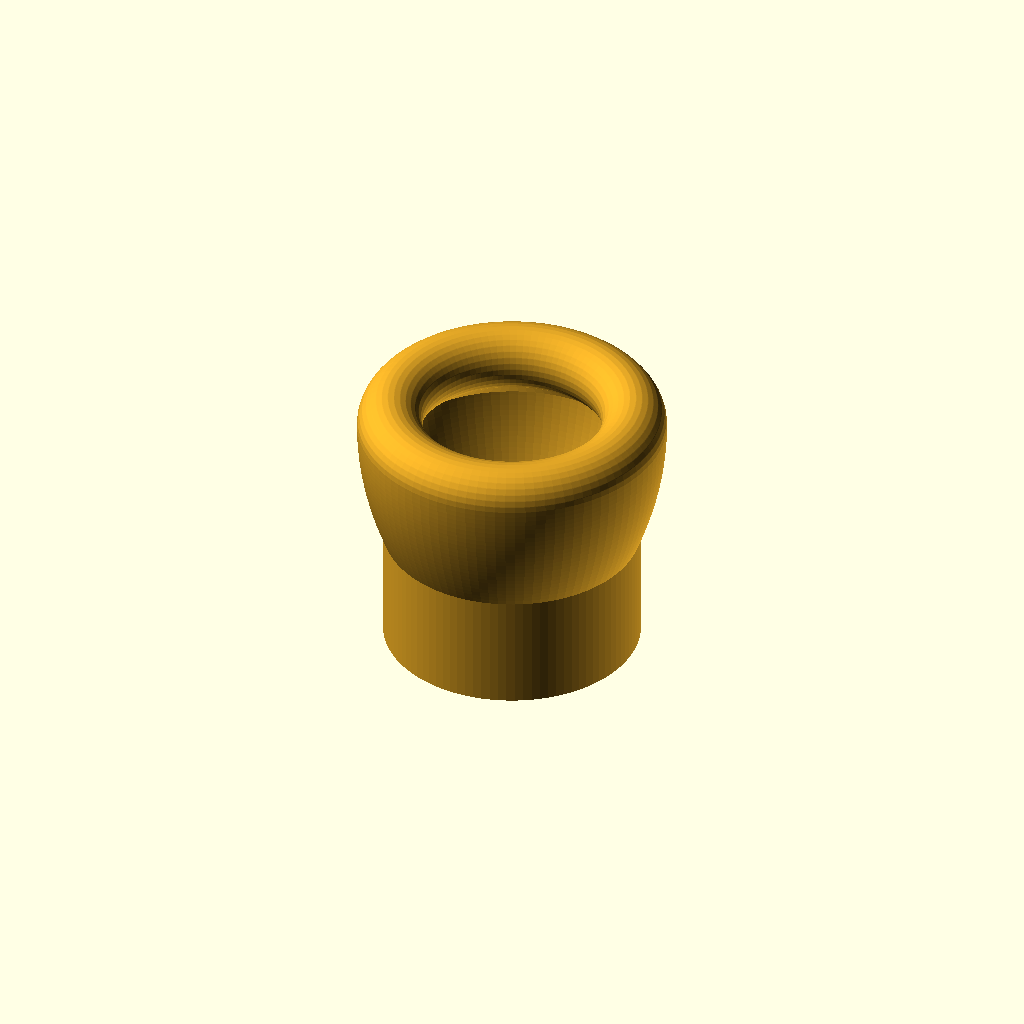
Cell 1: the model at its default parameters.
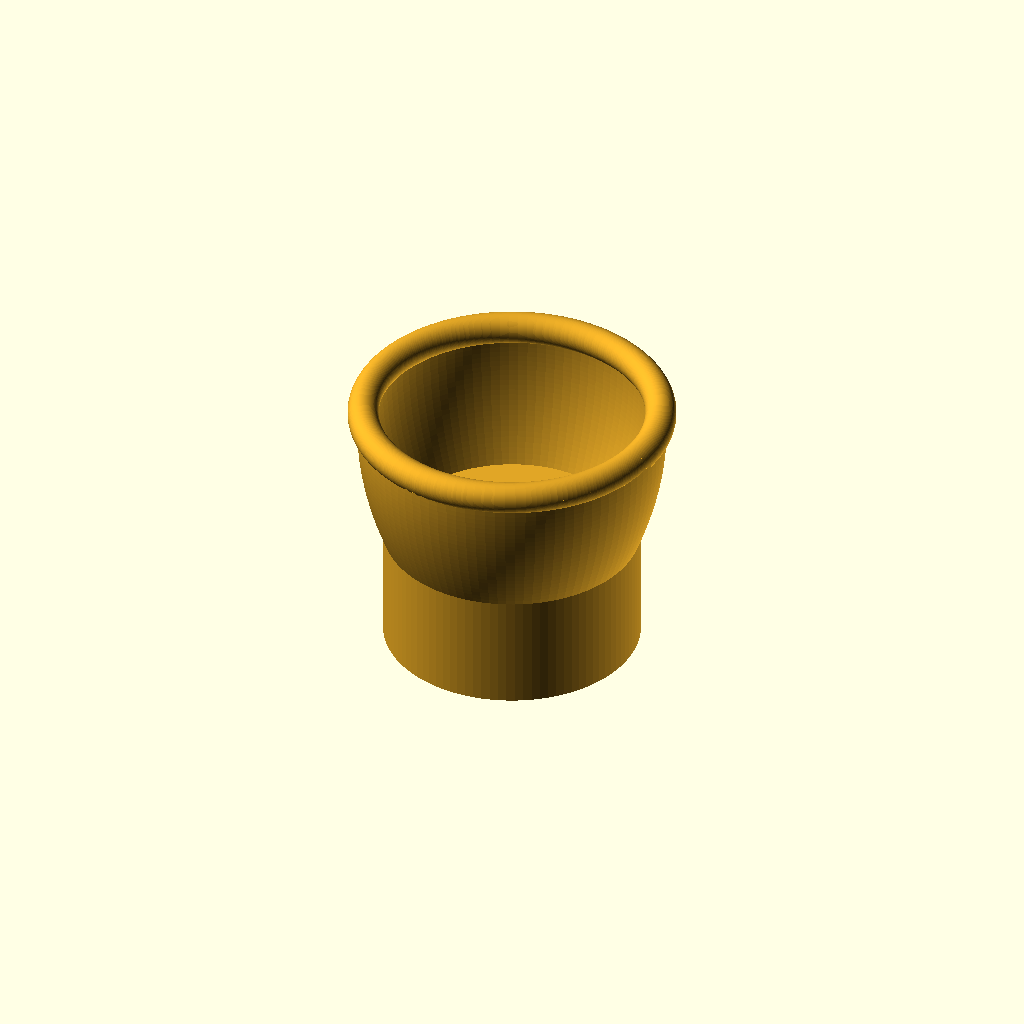
Cell 2 — lip_style set to "bead", the other parameters unchanged.
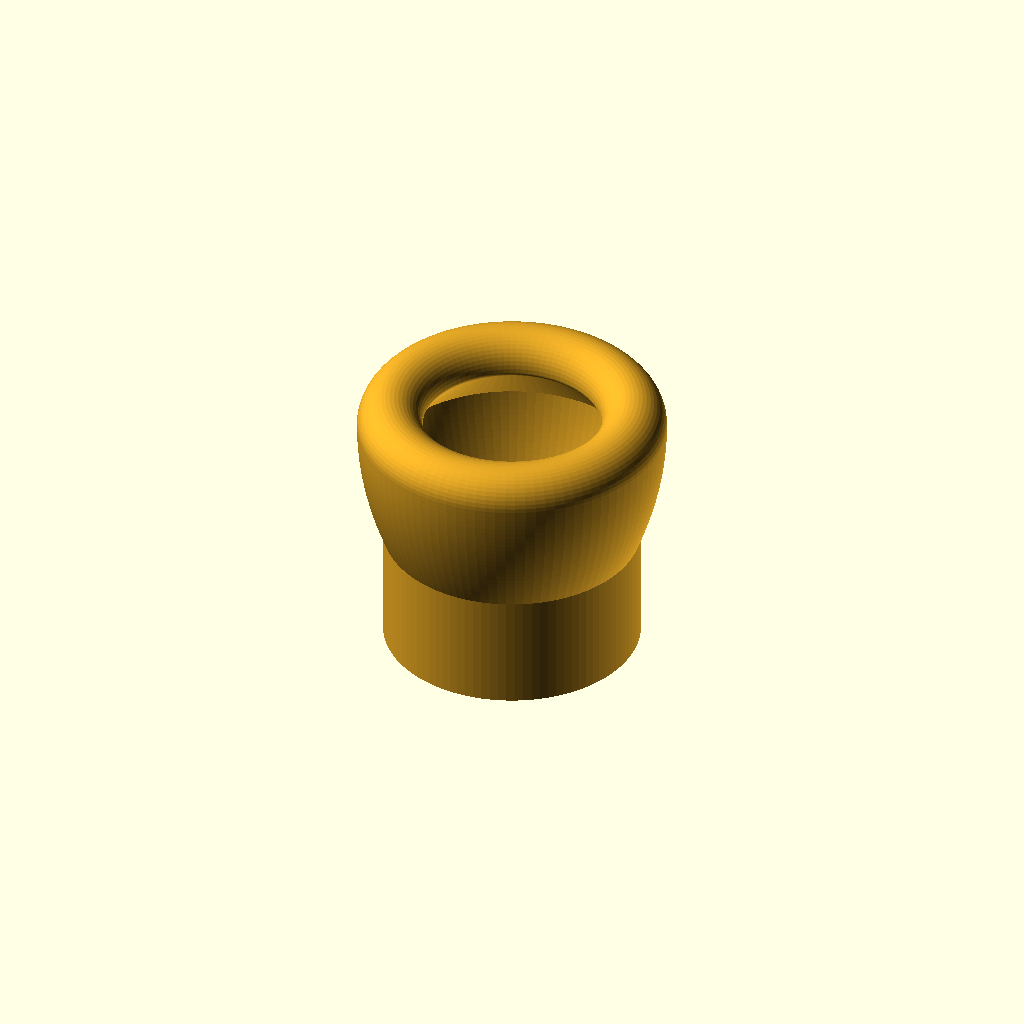
Cell 3: the same model with lip_curl_deg = 180.
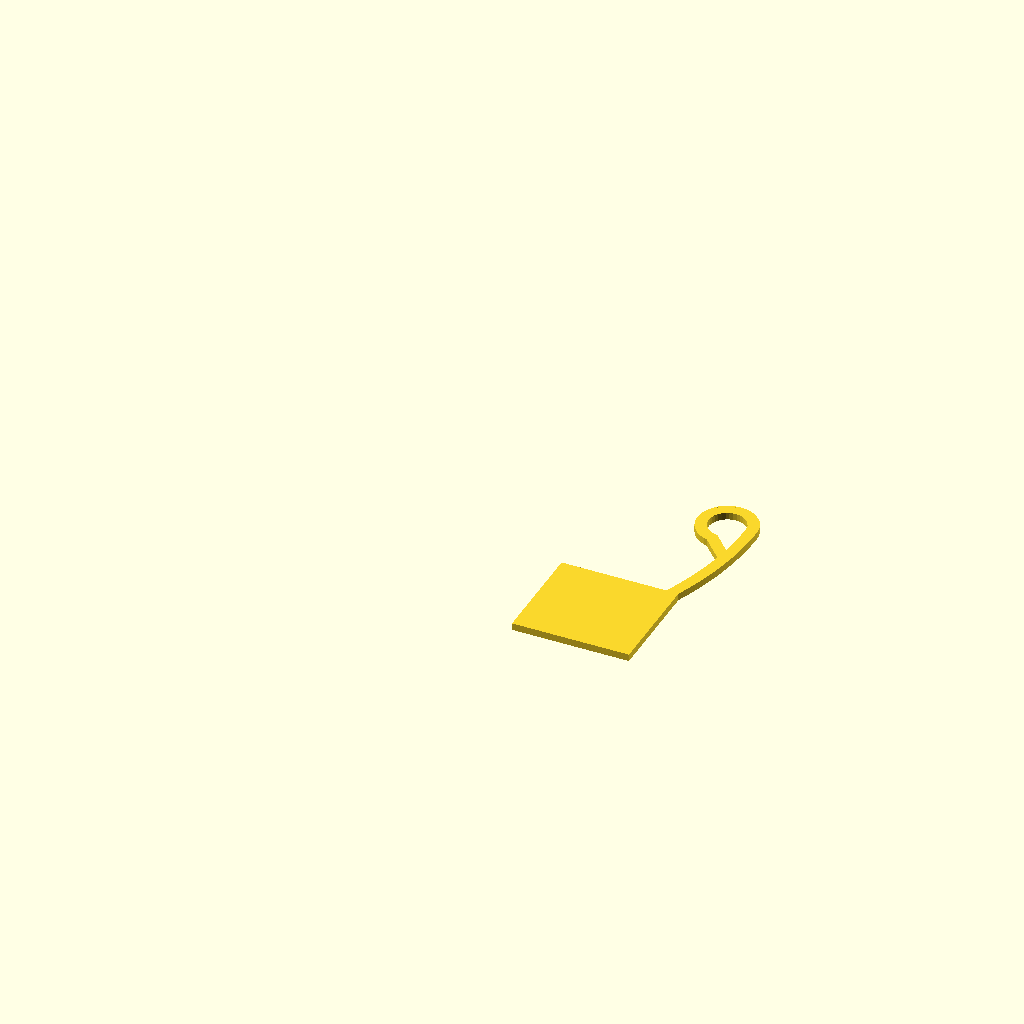
Cell 4: the same model with part = "profile".
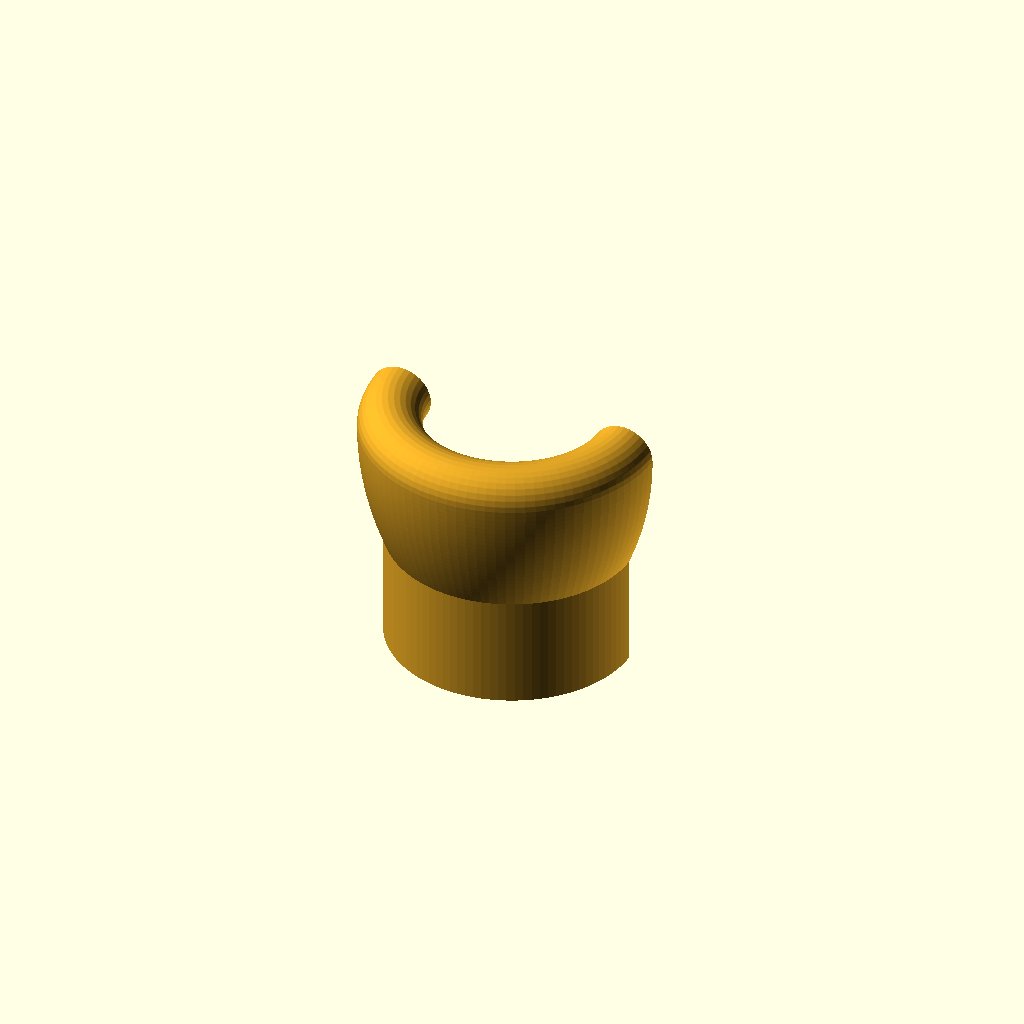
Cell 5 — show_section set to true, the other parameters unchanged.
All cells are drawn from one camera (rotation 55°, 0°, 25°, orthographic, colour scheme Cornfield), so only the parameter changes between them.
OpenSCAD source file scad/round_cushion_inhaler_mask.scad:
// =====================================================================
//  Round Cushion Inhaler Mask  -  parametric OpenSCAD version
// =====================================================================
//  A parametric remake of the static design "inhalateur2.stl": a round
//  mask cup with a hollow rolled lip (soft cushion when printed in TPU)
//  and a straight socket that pushes directly onto the mouthpiece of a
//  pMDI inhaler (Ventolin / salbutamol type).
//
//  Measured from the original: socket OD 33 mm x 15 mm tall, mouthpiece
//  hole 24 x 17.5 mm straight stadium, cup flaring to 44 mm OD over ~18 mm,
//  lip rolled inwards (hollow ~5 mm, wall ~2 mm), total height ~38 mm.
//  The socket defaults are set to the same mouthpiece values as the cat face
//  mask and the holding chamber (25.4 x 19.6, corner 7, 4 mm wedge taper) so
//  the three files form one kit. For the original's hole use mouth_w = 24,
//  mouth_h = 17.5, mouth_corner_r = 8.75, socket_taper = 0.
//
//  HOW TO USE
//    1. Set cat_weight_kg (3.3 kg -> scale 0.90 of the original) or set
//       rim_d directly (outer diameter of the cup at the lip).
//    2. Measure the inhaler mouthpiece and set mouth_w / mouth_h.
//    3. part = "mask", F6 render, export STL.
//    part = "profile" shows the 2D (r,z) cross-section that is revolved.
//
//  PRINTING (TPU, 0.4 mm nozzle)
//    - Print socket down, rim up, no supports.
//    - cup_wall 1.6 mm = 4 perimeters; set >= 4 perimeters in the slicer.
//    - The rolled lip encloses a hollow ring: its roof is bridged by the
//      slicer (span ~5 mm). The inside will be rough but it is invisible
//      and the hollow is what makes the lip soft.  If your printer does
//      not bridge well in TPU use lip_style = "bead" (solid round bead).
//    - 0.2 mm layers, slow (20-30 mm/s), fan on.
//    - TPU grips: start with socket_clearance 0; add socket_taper 2-3 for
//      a wedge fit if the mouthpiece is loose.
// =====================================================================

/* [Cat size] */
// Your cat's weight. Linear size scales with (weight / reference_weight)^(1/3).
cat_weight_kg = 3.3;
// Weight of the cat the original design is assumed to fit.
reference_weight_kg = 4.5;
// Force the scale (0 = compute from weight). 1 = exact size of the original.
face_scale_override = 0;
// Outer diameter of the cup at the top of the wall in mm (0 = 44 * scale)
rim_d = 0;

/* [Inhaler socket] */
// Mouthpiece long outer dimension (mm) -> hole along X
mouth_w = 25.4;
// Mouthpiece short outer dimension (mm) -> hole along Y
mouth_h = 19.6;
// Corner radius of the mouthpiece outline (min(w,h)/2 gives a stadium). Original 8.75 (stadium)
mouth_corner_r = 7;
// Extra clearance added to the hole (TPU 0, PLA 0.3)
socket_clearance = 0;
// Total shrink of the hole from bottom to top of the socket (wedge fit). Original 0 (straight hole)
socket_taper = 4;
// Socket outer diameter
socket_od = 33;
// Socket height
socket_h = 15;

/* [Cup] */
// Cup wall thickness (1.6 = 4 x 0.4 mm). Original ~2.2
cup_wall = 1.6;
// Height from socket top to start of the lip (0 = 18.4 * scale)
cup_h = 0;
// Bowl flare: 1 = straight cone, larger = rounder (original ~2)
cup_flare_power = 2;

/* [Lip] */
lip_style = "rolled"; // [rolled, bead]
// Radius of the rolled lip centre line (hollow diameter = 2*lip_r - lip wall)
lip_r = 3.4;
// Wall thickness of the rolled lip (0 = cup_wall)
lip_wall = 0;
// How far the lip curls inwards (deg). 260 = over the top and down inside.
lip_curl_deg = 260; // [180:10:300]
// Angle (from vertical) of the strut that closes the hollow back to the wall
lip_root_angle = 40; // [20:60]
// Diameter of the solid bead when lip_style = "bead"
lip_bead_d = 4;

/* [Output] */
part = "mask"; // [mask, profile]
// Cut the model in half to inspect the wall
show_section = false;
// Segments around the circumference
$fn = 96;
// Points along the cup wall
cup_steps = 24;
// Points along the rolled lip
lip_steps = 24;

/* [Hidden] */
// preview colour of TPU parts (the STL has no colour)
TPU_COLOR = "#e0a526";
REF_RIM_D = 44.0;
REF_CUP_H = 18.4;

// ---------------------------------------------------------------- derived
sc = face_scale_override > 0 ? face_scale_override : pow(cat_weight_kg / reference_weight_kg, 1 / 3);
R1 = (rim_d > 0 ? rim_d : REF_RIM_D * sc) / 2;      // outer radius at top of the wall
cup_height = cup_h > 0 ? cup_h : REF_CUP_H * sc;
R0 = socket_od / 2;
t  = cup_wall;
lw = lip_wall > 0 ? lip_wall : cup_wall;
cl = socket_clearance / 2;
mouth_a = mouth_w / 2 + cl;
mouth_b = mouth_h / 2 + cl;

assert(cup_flare_power >= 1, "cup_flare_power must be >= 1");
assert(R1 > R0 + t, "rim_d must be larger than socket_od + 2*cup_wall");
assert(R0 - max(mouth_a, mouth_b) >= 1.5, "socket wall too thin: increase socket_od or reduce the mouthpiece size");

// ---------------------------------------------------------------- wall profile  (r, z)
function ease(v)  = 1 - pow(1 - v, cup_flare_power);
function dease(v) = cup_flare_power * pow(1 - v, cup_flare_power - 1);
function r_out(v) = R0 + (R1 - R0) * ease(v);
// radial thickness giving constant thickness normal to the sloped wall
function t_rad(v) = t * sqrt(1 + pow((R1 - R0) * dease(v) / cup_height, 2));
function r_in(v)  = r_out(v) - t_rad(v);
function zc(v)    = socket_h + v * cup_height;

wall_outer = [for (i = [0 : cup_steps]) let(v = i / cup_steps) [r_out(v), zc(v)]];
wall_inner = [for (i = [cup_steps : -1 : 0]) let(v = i / cup_steps) [r_in(v), zc(v)]];

// ---------------------------------------------------------------- lip
rc = R1 - t / 2;          // wall centre line at the top
z1 = zc(1);
// rolled lip: arc tangent to the wall at the top, curling inwards, then a strut back to the wall
arc = [for (i = [0 : lip_steps]) let(a = lip_curl_deg * i / lip_steps) [rc - lip_r + lip_r * cos(a), z1 + lip_r * sin(a)]];
arc_end = arc[lip_steps];
// first inner-wall point (from the top) that the strut line reaches
strut_hits = [for (i = [0 : cup_steps]) let(v = 1 - i / cup_steps, p = [r_in(v), zc(v)])
    if (p[1] < arc_end[1] && p[0] <= arc_end[0] + (arc_end[1] - p[1]) * tan(lip_root_angle)) i];
strut_i = len(strut_hits) > 0 ? min(strut_hits) : cup_steps;
strut_v = 1 - strut_i / cup_steps;
strut_end = [r_in(strut_v) + t / 2, zc(strut_v)];
lip_path = concat(arc, [strut_end]);

module sheet(path, w) {
    for (i = [0 : len(path) - 2]) hull() {
        translate(path[i]) circle(d = w);
        translate(path[i + 1]) circle(d = w);
    }
}

module profile2d() {
    // socket (solid; the mouthpiece hole is cut later) and floor
    square([R0, socket_h]);
    // cup wall
    polygon(concat(wall_outer, wall_inner));
    // lip
    if (lip_style == "rolled") {
        sheet(lip_path, lw);
    } else {
        br = max(lip_bead_d, t) / 2;
        translate([rc, z1 + sqrt(br * br - t * t / 4)]) circle(r = br);
    }
}

// ---------------------------------------------------------------- mouthpiece hole (stadium / rounded rectangle, optional taper)
// (hull of four corner circles: still valid when the corner radius equals the half height, i.e. a stadium)
module rrect2d(a, b, rc0) {
    r = min(rc0, a, b);
    if (r < 0.05) {
        square([2 * a, 2 * b], center = true);
    } else {
        hull() for (sx = [-1, 1], sy = [-1, 1]) translate([sx * (a - r), sy * (b - r)]) circle(r = r);
    }
}
module mouth_hole() {
    hull() {
        translate([0, 0, -1]) linear_extrude(0.01) rrect2d(mouth_a, mouth_b, mouth_corner_r);
        translate([0, 0, socket_h + 1]) linear_extrude(0.01)
            rrect2d(mouth_a - socket_taper / 2, mouth_b - socket_taper / 2, mouth_corner_r);
    }
}

module round_mask() {
    difference() {
        rotate_extrude() profile2d();
        mouth_hole();
    }
}

// ---------------------------------------------------------------- info
echo(str("scale = ", sc, "  rim OD = ", 2 * R1, " mm  cup height = ", cup_height,
         " mm  total height = ", z1 + lip_r + lw / 2, " mm"));
echo(str("mouthpiece hole: ", 2 * mouth_a, " x ", 2 * mouth_b, " mm", socket_taper > 0 ? str(" tapering by ", socket_taper, " mm") : ""));
if (lip_style == "rolled")
    echo(str("rolled lip: hollow about ", 2 * lip_r - lw, " mm, strut joins the wall ", z1 - strut_end[1], " mm below the top"));

if (part == "profile") {
    profile2d();
} else if (show_section) {
    color(TPU_COLOR) difference() {
        round_mask();
        translate([-150, 0, -1]) cube(300);
    }
} else {
    color(TPU_COLOR) round_mask();
}
Customizer parameters (derived from the source; name, type, default, range or options):
cat_weight_kg: number, default 3.3
reference_weight_kg: number, default 4.5
face_scale_override: number, default 0
rim_d: number, default 0
mouth_w: number, default 25.4
mouth_h: number, default 19.6
mouth_corner_r: number, default 7
socket_clearance: number, default 0
socket_taper: number, default 4
socket_od: number, default 33
socket_h: number, default 15
cup_wall: number, default 1.6
cup_h: number, default 0
cup_flare_power: number, default 2
lip_style: string, default "rolled", options "rolled", "bead"
lip_r: number, default 3.4
lip_wall: number, default 0
lip_curl_deg: number, default 260, range 180 to 300, step 10
lip_root_angle: number, default 40, range 20 to 60
lip_bead_d: number, default 4
part: string, default "mask", options "mask", "profile"
show_section: bool, default false
cup_steps: number, default 24
lip_steps: number, default 24
